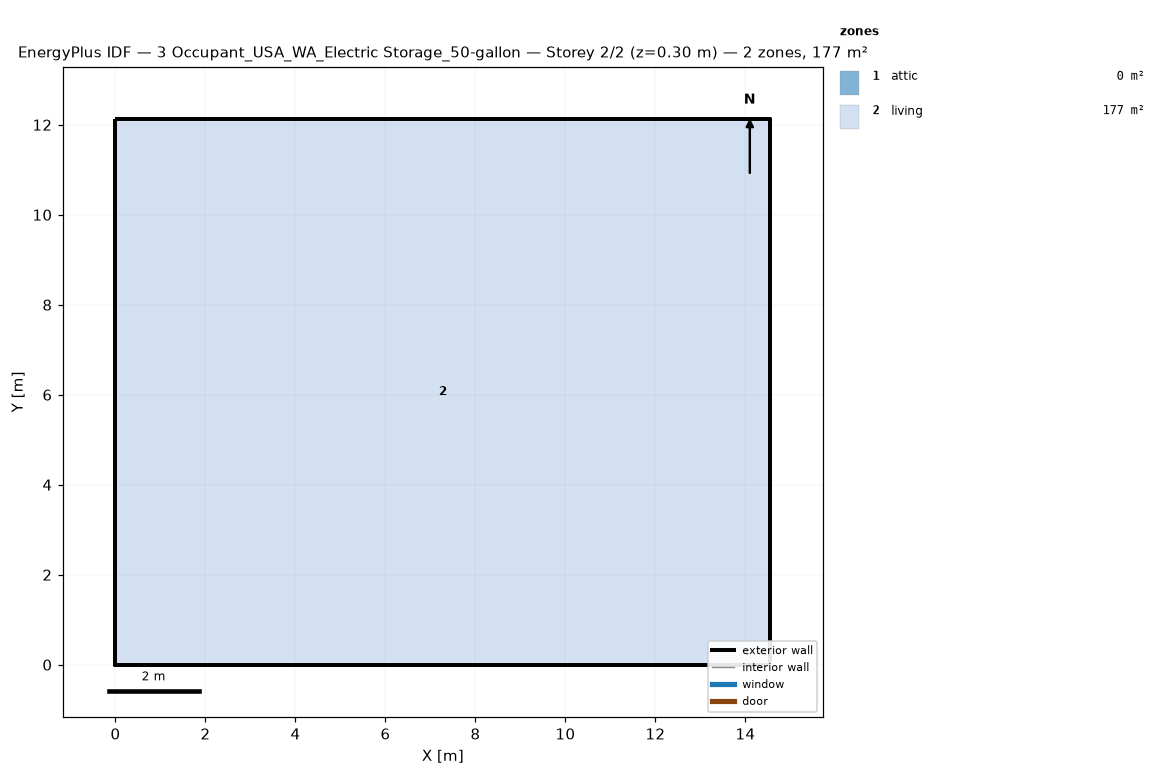
=== STOREY PLAN SPEC (per zone: floor XY polygon, exterior-wall plan segments, windows/doors) ===
zone 1: attic  (0.0 m²)
  exterior wall: (14.55, 0.00) – (14.55, 12.13) – (14.55, 6.06)  [18.2 m]
  exterior wall: (0.00, 12.13) – (0.00, 0.00) – (0.00, 6.06)  [18.2 m]
zone 2: living  (176.5 m²)
  floor: (0.00, 0.00) (0.00, 12.13) (14.55, 12.13) (14.55, 0.00)
  exterior wall: (0.00, 0.00) – (14.55, 0.00)  [14.6 m]
  exterior wall: (14.55, 0.00) – (14.55, 12.13)  [12.1 m]
  exterior wall: (14.55, 12.13) – (0.00, 12.13)  [14.6 m]
  exterior wall: (0.00, 12.13) – (0.00, 0.00)  [12.1 m]

=== DERIVED (storey summary) ===
Building: 3 Occupant_USA_WA_Electric Storage_50-gallon
Storey: 2 of 2  (floor level z = 0.30 m)
Storey gross floor area: 176.5 m²
Zones on this storey: 2
  - attic: floor 0.0 m²; exterior wall 36.4 m (24.5 m²); WWR 0.0%
  - living: floor 176.5 m²; exterior wall 53.4 m (146.4 m²); WWR 0.0%
Zone adjacency: (none detected)